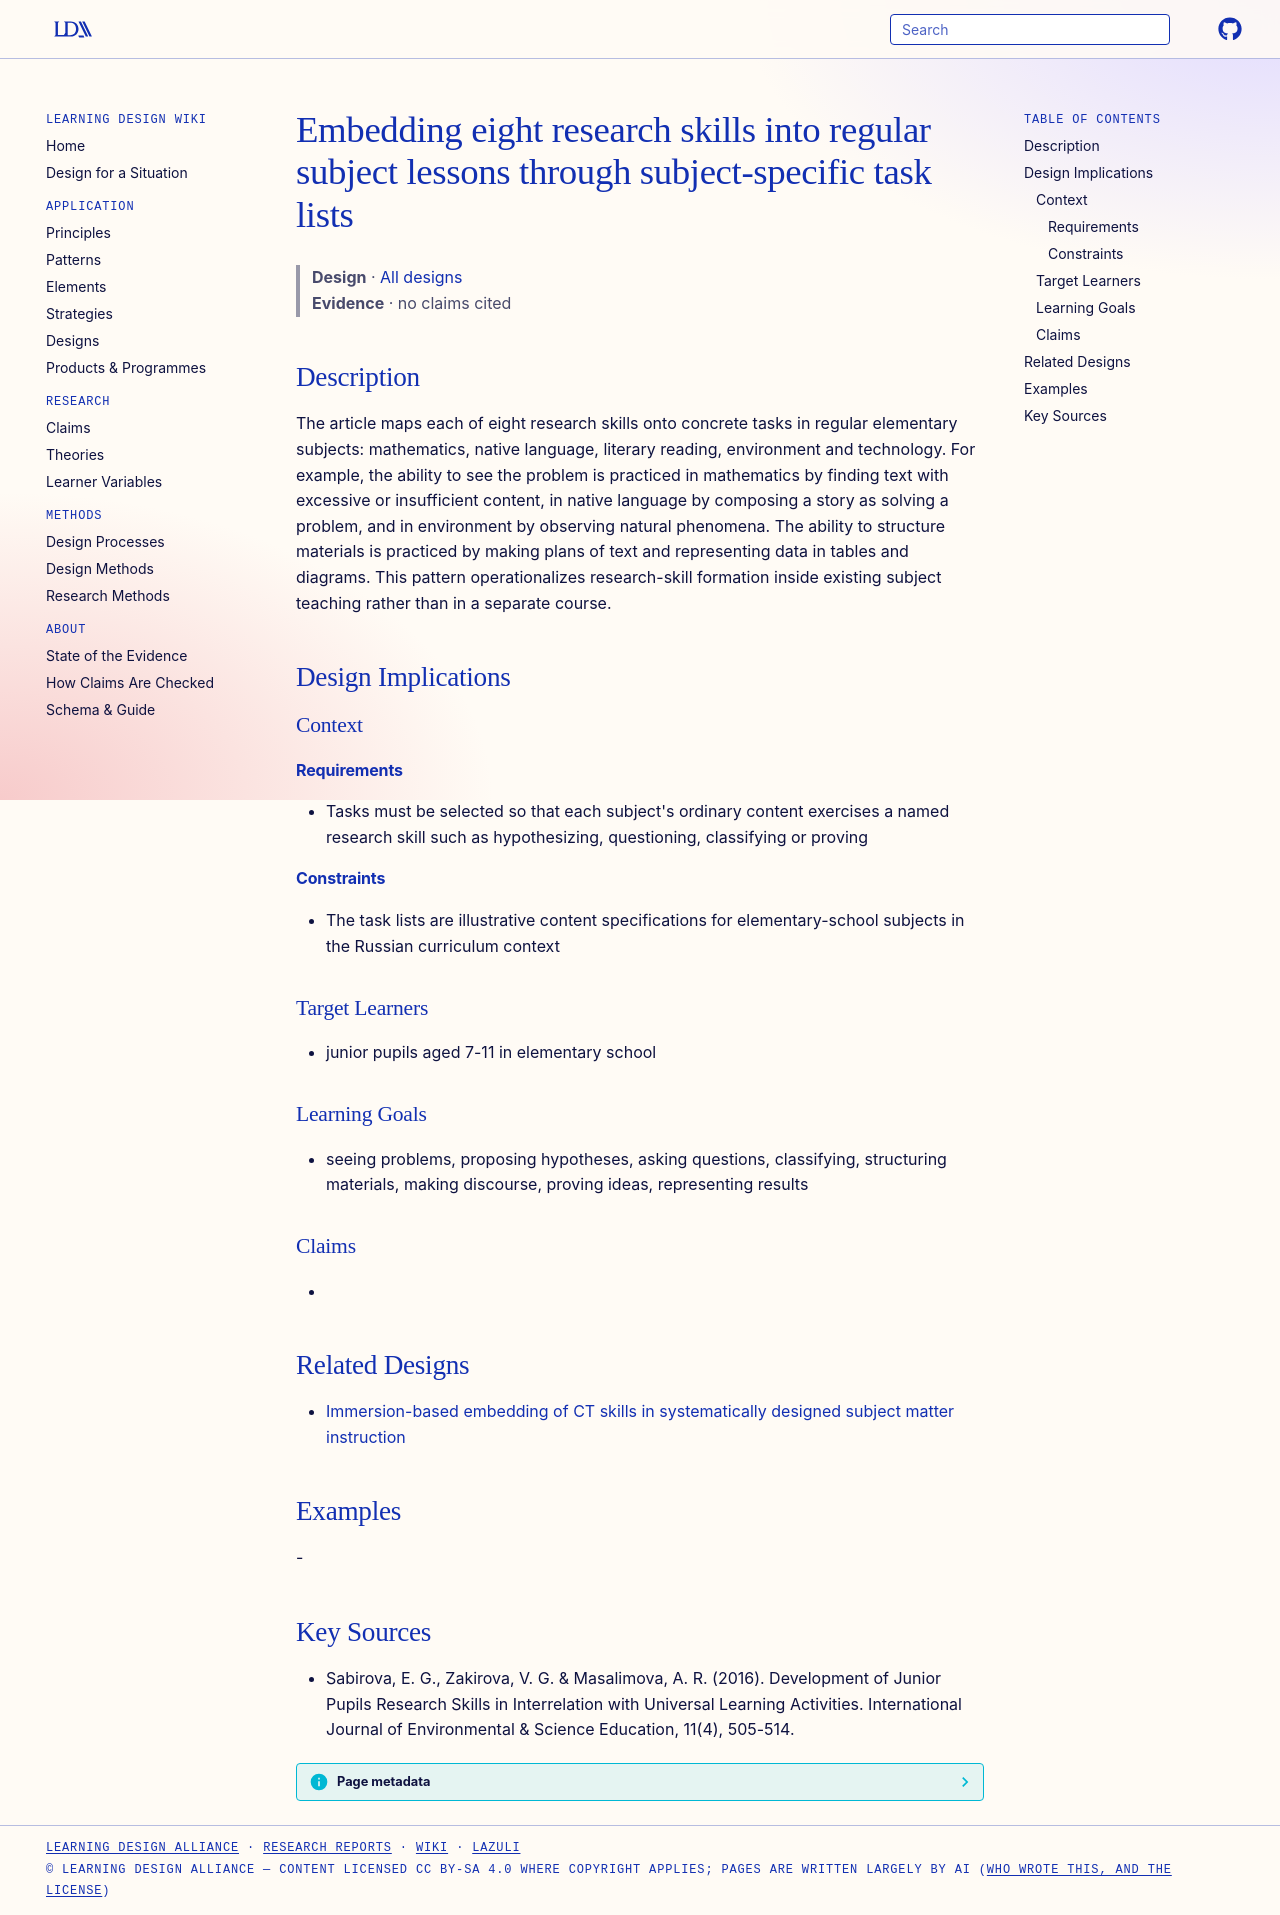

repository: Learning-Design-Alliance/learning-wiki · page: designs/subject-embedded-research-skill-tasks/index.html · generator: mkdocs

---
type: design
id: subject-embedded-research-skill-tasks
title: Embedding eight research skills into regular subject lessons through subject-specific task lists
description: "The article maps each of eight research skills onto concrete tasks in regular elementary subjects: mathematics, native language, literary reading, environment and technology."
status: review
generated:
  by: "process:settle-candidates"
  at: 2026-11-02
sources:
  - id: sabirova-2016
    title: "Sabirova, E. G., Zakirova, V. G. & Masalimova, A. R. (2016). Development of Junior Pupils Research Skills in Interrelation with Universal Learning Activities. International Journal of Environmental & Science Education, 11(4), 505-514."
    author: "Sabirova, E. G., Zakirova, V. G. & Masalimova, A. R"
---

# Embedding eight research skills into regular subject lessons through subject-specific task lists

> **Design** · [All designs](index.md)
> **Evidence** · no claims cited

## Description
The article maps each of eight research skills onto concrete tasks in regular elementary subjects: mathematics, native language, literary reading, environment and technology. For example, the ability to see the problem is practiced in mathematics by finding text with excessive or insufficient content, in native language by composing a story as solving a problem, and in environment by observing natural phenomena. The ability to structure materials is practiced by making plans of text and representing data in tables and diagrams. This pattern operationalizes research-skill formation inside existing subject teaching rather than in a separate course.

## Design Implications

### Context
#### Requirements
- Tasks must be selected so that each subject's ordinary content exercises a named research skill such as hypothesizing, questioning, classifying or proving
#### Constraints
- The task lists are illustrative content specifications for elementary-school subjects in the Russian curriculum context

### Target Learners
- junior pupils aged 7-11 in elementary school

### Learning Goals
- seeing problems, proposing hypotheses, asking questions, classifying, structuring materials, making discourse, proving ideas, representing results

### Claims
- 

## Related Designs

- [Immersion-based embedding of CT skills in systematically designed subject matter instruction](immersion-ct-embedding-pattern.md)

## Examples
-

## Key Sources
- Sabirova, E. G., Zakirova, V. G. & Masalimova, A. R. (2016). Development of Junior Pupils Research Skills in Interrelation with Universal Learning Activities. International Journal of Environmental & Science Education, 11(4), 505-514.
